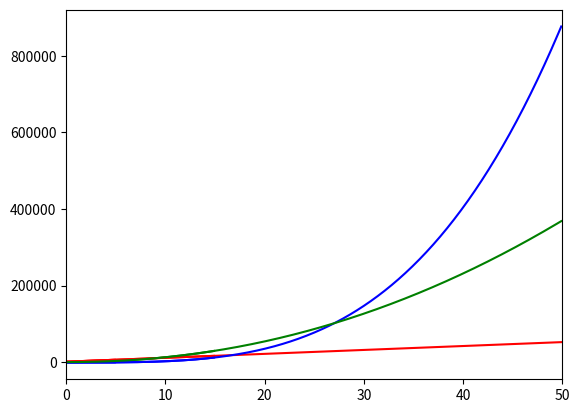

Recreate this plot in Python.
import math
import numpy as np
import matplotlib.pyplot as plt

for msize in [5, 15, 50]:
  n = np.arange(0, msize, 0.1)

  plt.plot(n, (2**10)*n + 2**10 , 'red', n, n**3.5 - 1000, 'blue', n, 100*n**2.1 + 50, 'green')

  plt.xlim(0, msize)
  plt.rcParams["figure.figsize"] = (7,7)
  plt.show()
 



